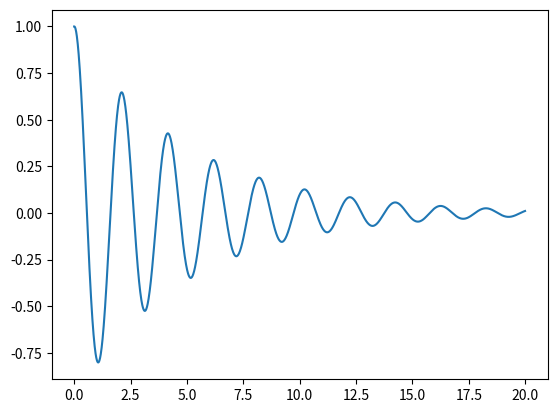

Recreate this plot in Python.
import numpy as np
from scipy.integrate import odeint
import matplotlib.pyplot as plt
t=np.arange(0,20,0.01)
def diff_func(z,t):
    s,omega=z
    ds_dt=omega
    domega_dt=-g*np.sin(s/l) - k*omega/m
    return ds_dt,domega_dt
l=1
g=9.81
s0=1
omega0=0.05
m = 10
k = 4
z0=s0,omega0
sol=odeint(diff_func,z0,t)
plt.plot(t,sol[:,0],label='маятник')
plt.legend
plt.show


